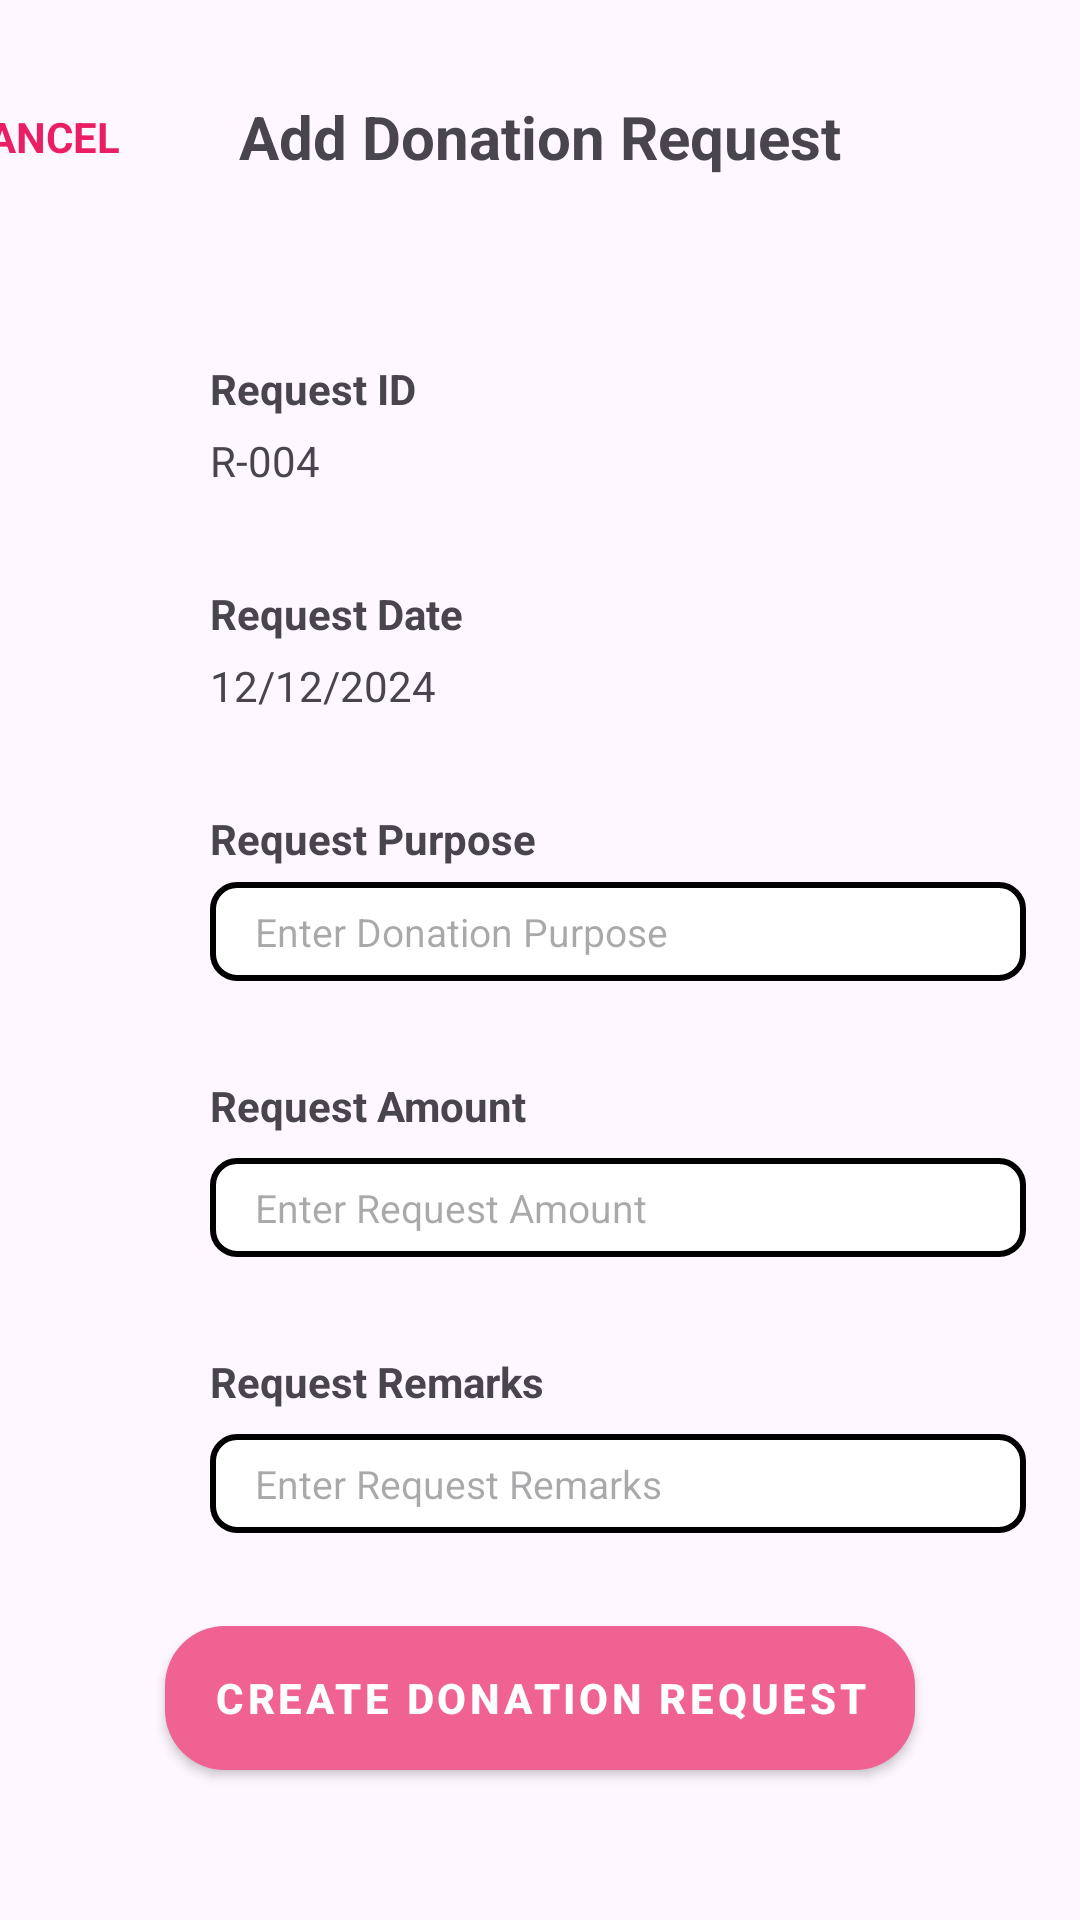

This screen was rendered from an Android layout file. Write that file and the resources it references.
<!-- AndroidManifest.xml: application theme Theme.Dermanation -->
<!-- res/layout/adddonationrequest.xml -->
<?xml version="1.0" encoding="utf-8"?>
<androidx.constraintlayout.widget.ConstraintLayout xmlns:android="http://schemas.android.com/apk/res/android"
    xmlns:app="http://schemas.android.com/apk/res-auto"
    xmlns:tools="http://schemas.android.com/tools"
    android:layout_width="match_parent"
    android:layout_height="match_parent">

    <TextView
        android:id="@+id/textView61"
        android:layout_width="wrap_content"
        android:layout_height="wrap_content"
        android:layout_marginTop="32dp"
        android:text="Add Donation Request"
        android:textSize="20sp"
        android:textStyle="bold"
        app:layout_constraintEnd_toEndOf="parent"
        app:layout_constraintStart_toStartOf="parent"
        app:layout_constraintTop_toTopOf="parent" />

    <TextView
        android:id="@+id/textView62"
        android:layout_width="wrap_content"
        android:layout_height="wrap_content"
        android:layout_marginStart="70dp"
        android:layout_marginTop="120dp"
        android:text="Request ID"
        android:textStyle="bold"
        app:layout_constraintStart_toStartOf="parent"
        app:layout_constraintTop_toTopOf="parent" />

    <TextView
        android:id="@+id/textView63"
        android:layout_width="wrap_content"
        android:layout_height="wrap_content"
        android:layout_marginTop="5dp"
        android:text="R-004"
        app:layout_constraintStart_toStartOf="@+id/textView62"
        app:layout_constraintTop_toBottomOf="@+id/textView62" />

    <TextView
        android:id="@+id/textView64"
        android:layout_width="wrap_content"
        android:layout_height="wrap_content"
        android:layout_marginTop="32dp"
        android:text="Request Date"
        android:textStyle="bold"
        app:layout_constraintStart_toStartOf="@+id/textView63"
        app:layout_constraintTop_toBottomOf="@+id/textView63" />

    <TextView
        android:id="@+id/textView65"
        android:layout_width="wrap_content"
        android:layout_height="wrap_content"
        android:layout_marginTop="5dp"
        android:text="12/12/2024"
        app:layout_constraintStart_toStartOf="@+id/textView64"
        app:layout_constraintTop_toBottomOf="@+id/textView64" />

    <TextView
        android:id="@+id/textView66"
        android:layout_width="wrap_content"
        android:layout_height="wrap_content"
        android:layout_marginTop="32dp"
        android:text="Request Purpose"
        android:textStyle="bold"
        app:layout_constraintStart_toStartOf="@+id/textView65"
        app:layout_constraintTop_toBottomOf="@+id/textView65" />

    <TextView
        android:id="@+id/textView68"
        android:layout_width="wrap_content"
        android:layout_height="wrap_content"
        android:layout_marginTop="32dp"
        android:text="Request Amount"
        android:textStyle="bold"
        app:layout_constraintStart_toStartOf="@+id/editTextText4"
        app:layout_constraintTop_toBottomOf="@+id/editTextText4" />

    <EditText
        android:id="@+id/editTextText4"
        android:layout_width="272dp"
        android:layout_height="33dp"
        android:layout_marginTop="5dp"
        android:background="@drawable/edit_text_border"
        android:ems="10"
        android:hint="   Enter Donation Purpose"
        android:inputType="text"
        android:textSize="13sp"
        app:layout_constraintStart_toStartOf="@+id/textView66"
        app:layout_constraintTop_toBottomOf="@+id/textView66" />

    <EditText
        android:id="@+id/editTextNumberDecimal2"
        android:layout_width="272dp"
        android:layout_height="33dp"
        android:layout_marginTop="8dp"
        android:background="@drawable/edit_text_border"
        android:ems="10"
        android:hint="   Enter Request Amount"
        android:inputType="numberDecimal"
        android:textSize="13sp"
        app:layout_constraintStart_toStartOf="@+id/textView68"
        app:layout_constraintTop_toBottomOf="@+id/textView68" />

    <TextView
        android:id="@+id/textView69"
        android:layout_width="wrap_content"
        android:layout_height="wrap_content"
        android:layout_marginTop="32dp"
        android:text="Request Remarks"
        android:textStyle="bold"
        app:layout_constraintStart_toStartOf="@+id/editTextNumberDecimal2"
        app:layout_constraintTop_toBottomOf="@+id/editTextNumberDecimal2" />

    <EditText
        android:id="@+id/editTextText5"
        android:layout_width="272dp"
        android:layout_height="33dp"
        android:layout_marginTop="8dp"
        android:background="@drawable/edit_text_border"
        android:ems="10"
        android:hint="   Enter Request Remarks"
        android:inputType="text"
        android:textSize="13sp"
        app:layout_constraintStart_toStartOf="@+id/textView69"
        app:layout_constraintTop_toBottomOf="@+id/textView69" />

    <Button
        android:id="@+id/button5"
        android:layout_width="wrap_content"
        android:layout_height="wrap_content"
        android:layout_marginBottom="50dp"
        android:text="CREATE DONATION REQUEST"
        android:textStyle="bold"
        style="@style/CustomButtonStyle"
        app:layout_constraintBottom_toBottomOf="parent"
        app:layout_constraintEnd_toEndOf="parent"
        app:layout_constraintStart_toStartOf="parent" />

    <TextView
        android:id="@+id/textView70"
        android:layout_width="wrap_content"
        android:layout_height="wrap_content"
        android:layout_marginEnd="40dp"
        android:text="CANCEL"
        android:textColor="#E91E63"
        android:textStyle="bold"
        app:layout_constraintBottom_toBottomOf="@+id/textView61"
        app:layout_constraintEnd_toStartOf="@+id/textView61"
        app:layout_constraintTop_toTopOf="@+id/textView61" />
</androidx.constraintlayout.widget.ConstraintLayout>
<!-- resources referenced by this layout -->
<resources>
  <!-- drawable edit_text_border (drawable) -->
  <?xml version="1.0" encoding="utf-8"?>
      <shape xmlns:android="http://schemas.android.com/apk/res/android">
          <solid android:color="#FFFFFF" /> 
          <stroke
              android:width="2dp"
              android:color="#000000" /> 
          <corners android:radius="8dp" /> 
          <padding
              android:left="5dp"
              android:top="5dp"
              android:right="5dp"
              android:bottom="5dp" /> 
      </shape>
  <style name="CustomButtonStyle" parent="Widget.MaterialComponents.Button">
          <item name="backgroundTint">#F06292</item>
          <item name="android:background">@drawable/button_rounded</item>
      </style>
  <style name="Theme.Dermanation" parent="Base.Theme.Dermanation" />
  <!-- drawable button_rounded (drawable) -->
  <?xml version="1.0" encoding="utf-8"?>
  <shape xmlns:android="http://schemas.android.com/apk/res/android">
      <solid android:color="#FF4081" /> 
      <corners android:radius="20dp" /> 
  </shape>
  <style name="Base.Theme.Dermanation" parent="Theme.Material3.DayNight.NoActionBar">
          
          
      </style>
</resources>
